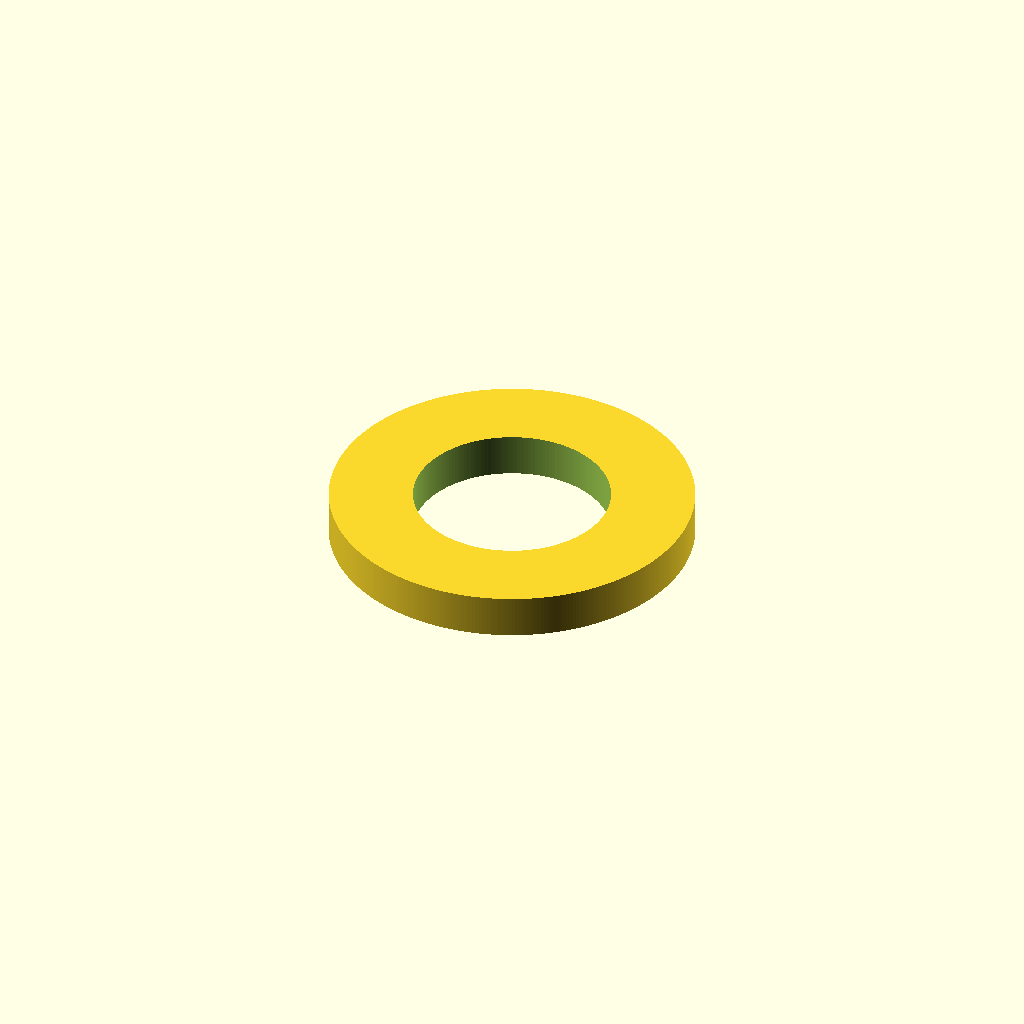
Cell 1: rendered with the file's own defaults.
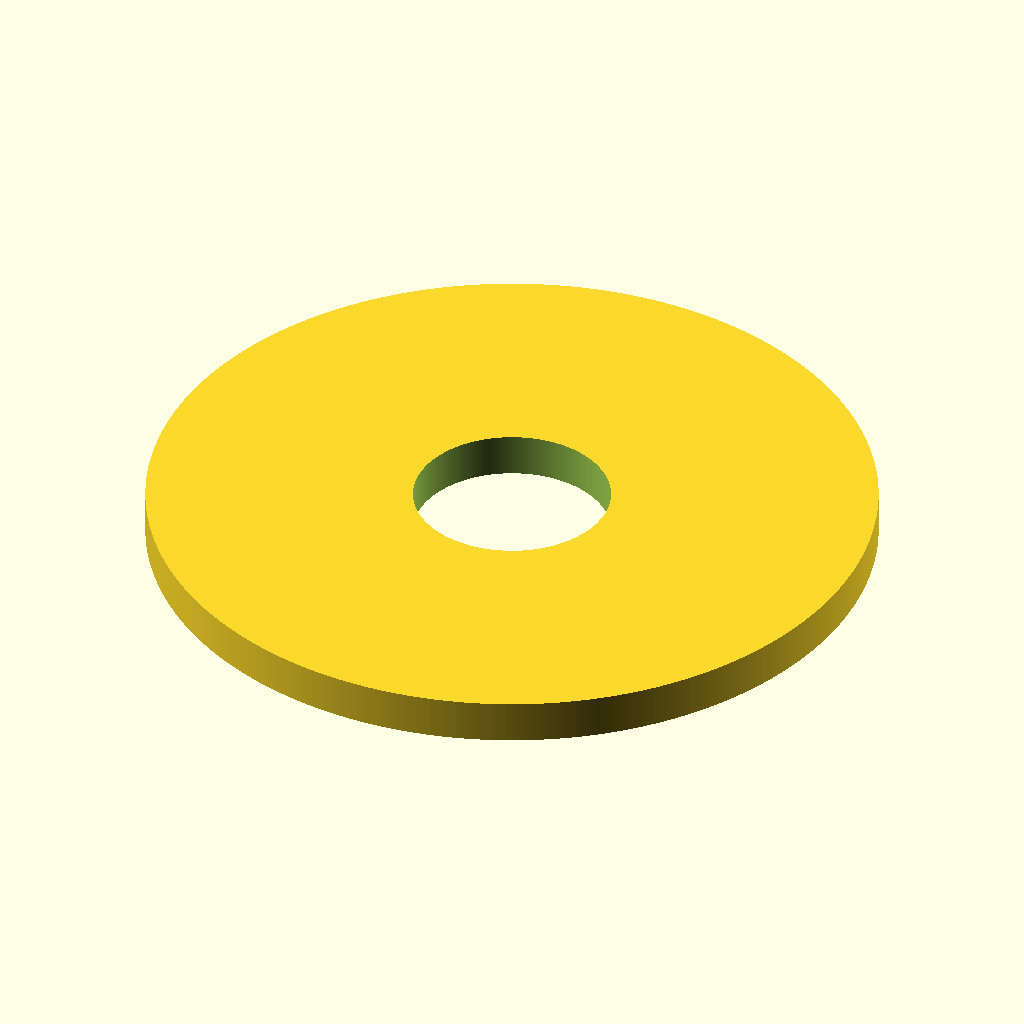
Cell 2 — outer_dia set to 20, the other parameters unchanged.
One fixed orthographic camera (rotation 55°, 0°, 25°; colour scheme Cornfield) for every cell.
Source of the model, models/motion-system/pulley-spacer.scad:
// ============================================================
// Pulley Spacer
// Cylindrical spacer for GT2 pulley stacks on motion system
// ============================================================

$fa = 1.0;
$fs = 0.1;

// --- Dimensions (mm) ---
outer_dia = 10.0;
bore_dia  = 5.4;

// --- Modules ---

module pulley_spacer(height) {
    difference() {
        cylinder(h = height, d = outer_dia);
        translate([0, 0, -1])
            cylinder(h = height + 2, d = bore_dia);
    }
}

// --- Output ---
// pulley_spacer(height = 5);
pulley_spacer(height = 1.2);
// pulley_spacer(height = 10.0);
Parameter table extracted from the source (name, type, default, range or options):
outer_dia: number, default 10
bore_dia: number, default 5.4
